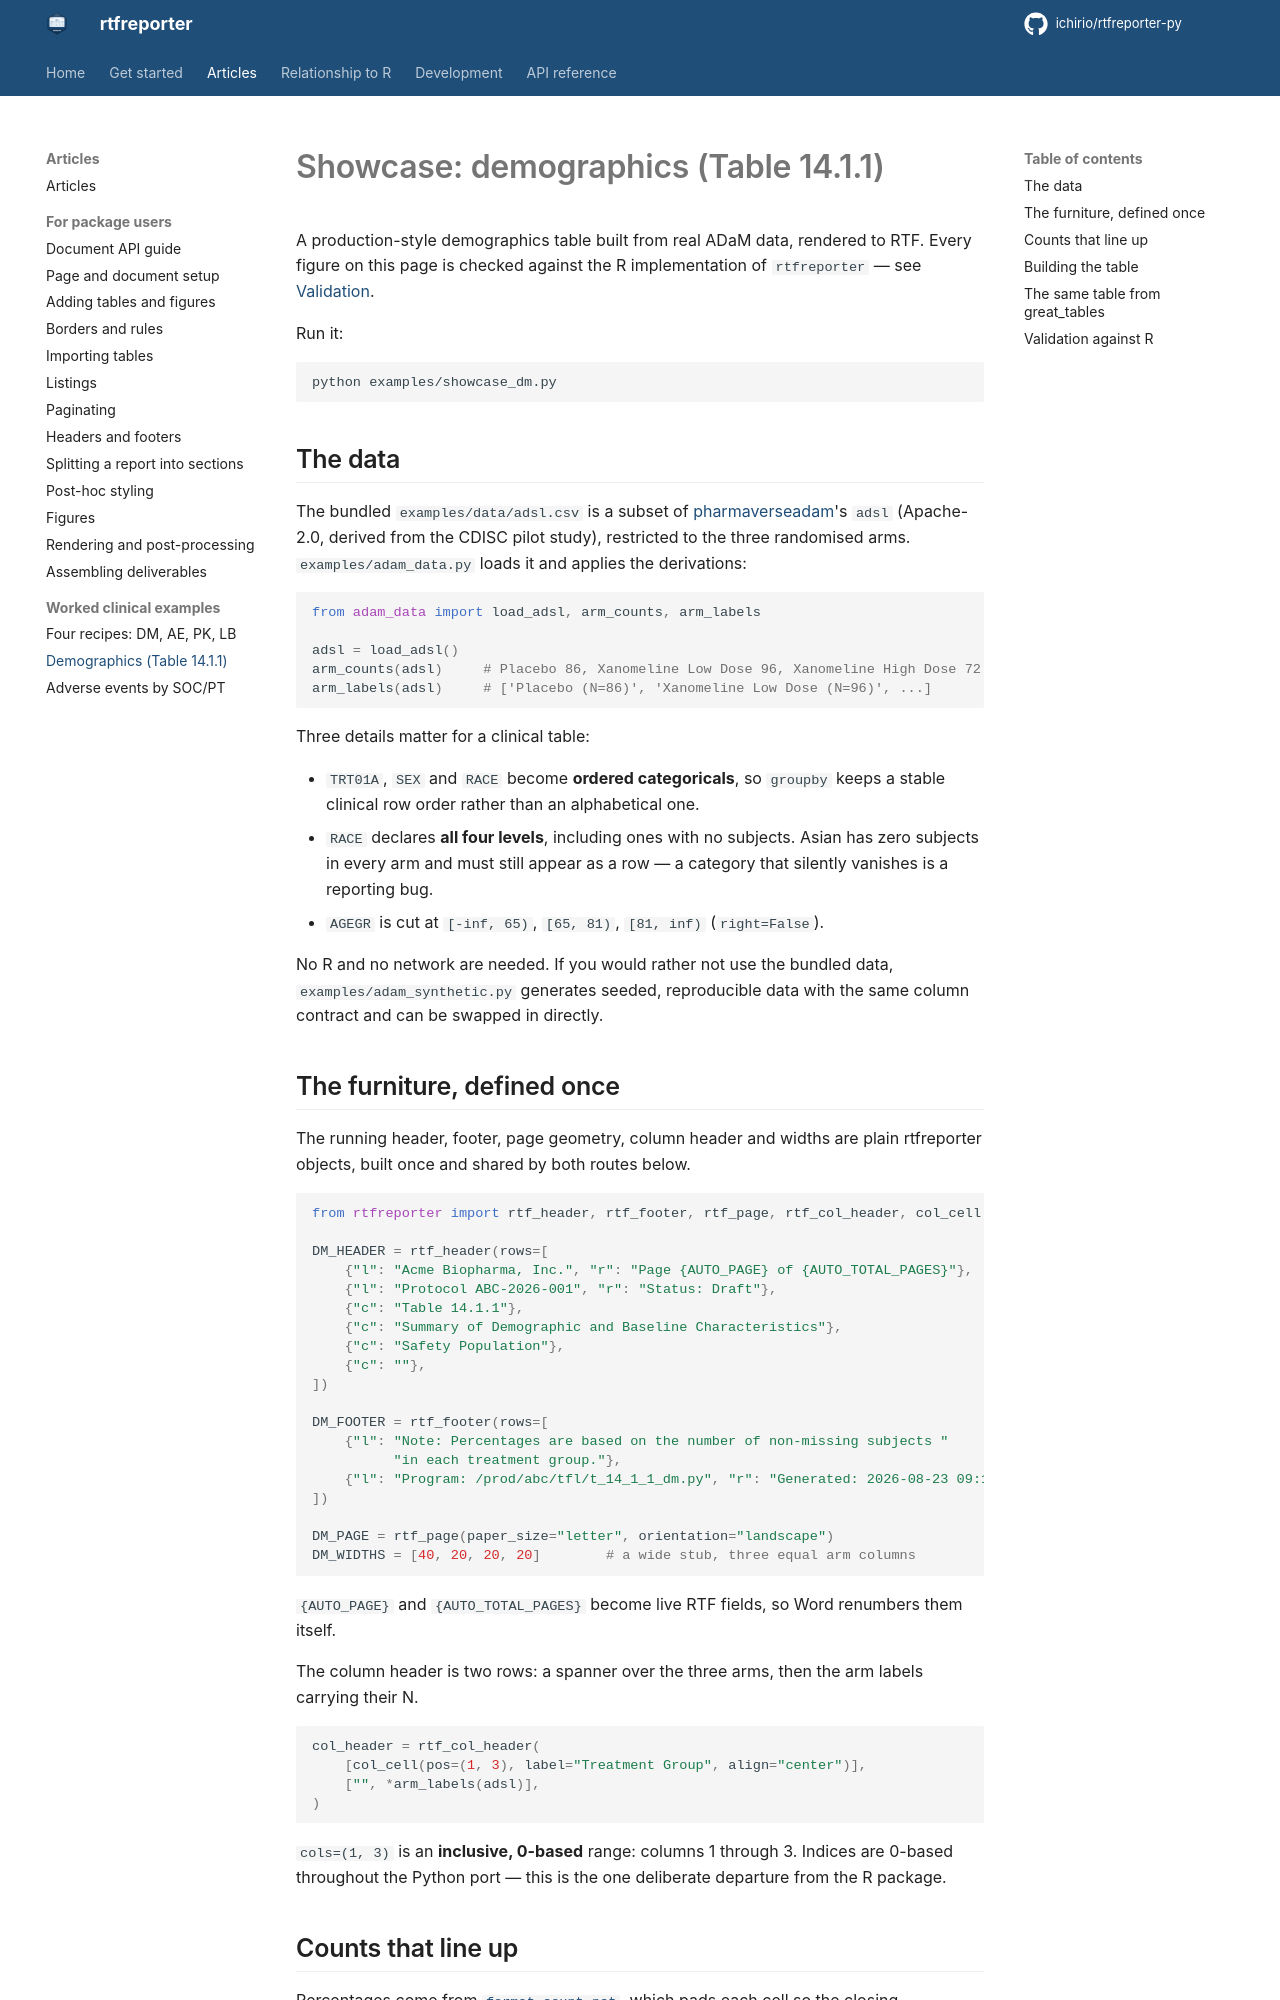

repository: ichirio/rtfreporter-py · page: showcase-dm/index.html · generator: mkdocs

# Showcase: demographics (Table 14.1.1)

A production-style demographics table built from real ADaM data, rendered to
RTF. Every figure on this page is checked against the R implementation of
`rtfreporter` — see [Validation](#validation-against-r).

Run it:

```bash
python examples/showcase_dm.py
```

## The data

The bundled `examples/data/adsl.csv` is a subset of
[pharmaverseadam](https://pharmaverse.github.io/pharmaverseadam/)'s `adsl`
(Apache-2.0, derived from the CDISC pilot study), restricted to the three
randomised arms. `examples/adam_data.py` loads it and applies the derivations:

```python
from adam_data import load_adsl, arm_counts, arm_labels

adsl = load_adsl()
arm_counts(adsl)     # Placebo 86, Xanomeline Low Dose 96, Xanomeline High Dose 72
arm_labels(adsl)     # ['Placebo (N=86)', 'Xanomeline Low Dose (N=96)', ...]
```

Three details matter for a clinical table:

* `TRT01A`, `SEX` and `RACE` become **ordered categoricals**, so `groupby`
  keeps a stable clinical row order rather than an alphabetical one.
* `RACE` declares **all four levels**, including ones with no subjects. Asian
  has zero subjects in every arm and must still appear as a row — a category
  that silently vanishes is a reporting bug.
* `AGEGR` is cut at `[-inf, 65)`, `[65, 81)`, `[81, inf)` (`right=False`).

No R and no network are needed. If you would rather not use the bundled data,
`examples/adam_synthetic.py` generates seeded, reproducible data with the same
column contract and can be swapped in directly.
